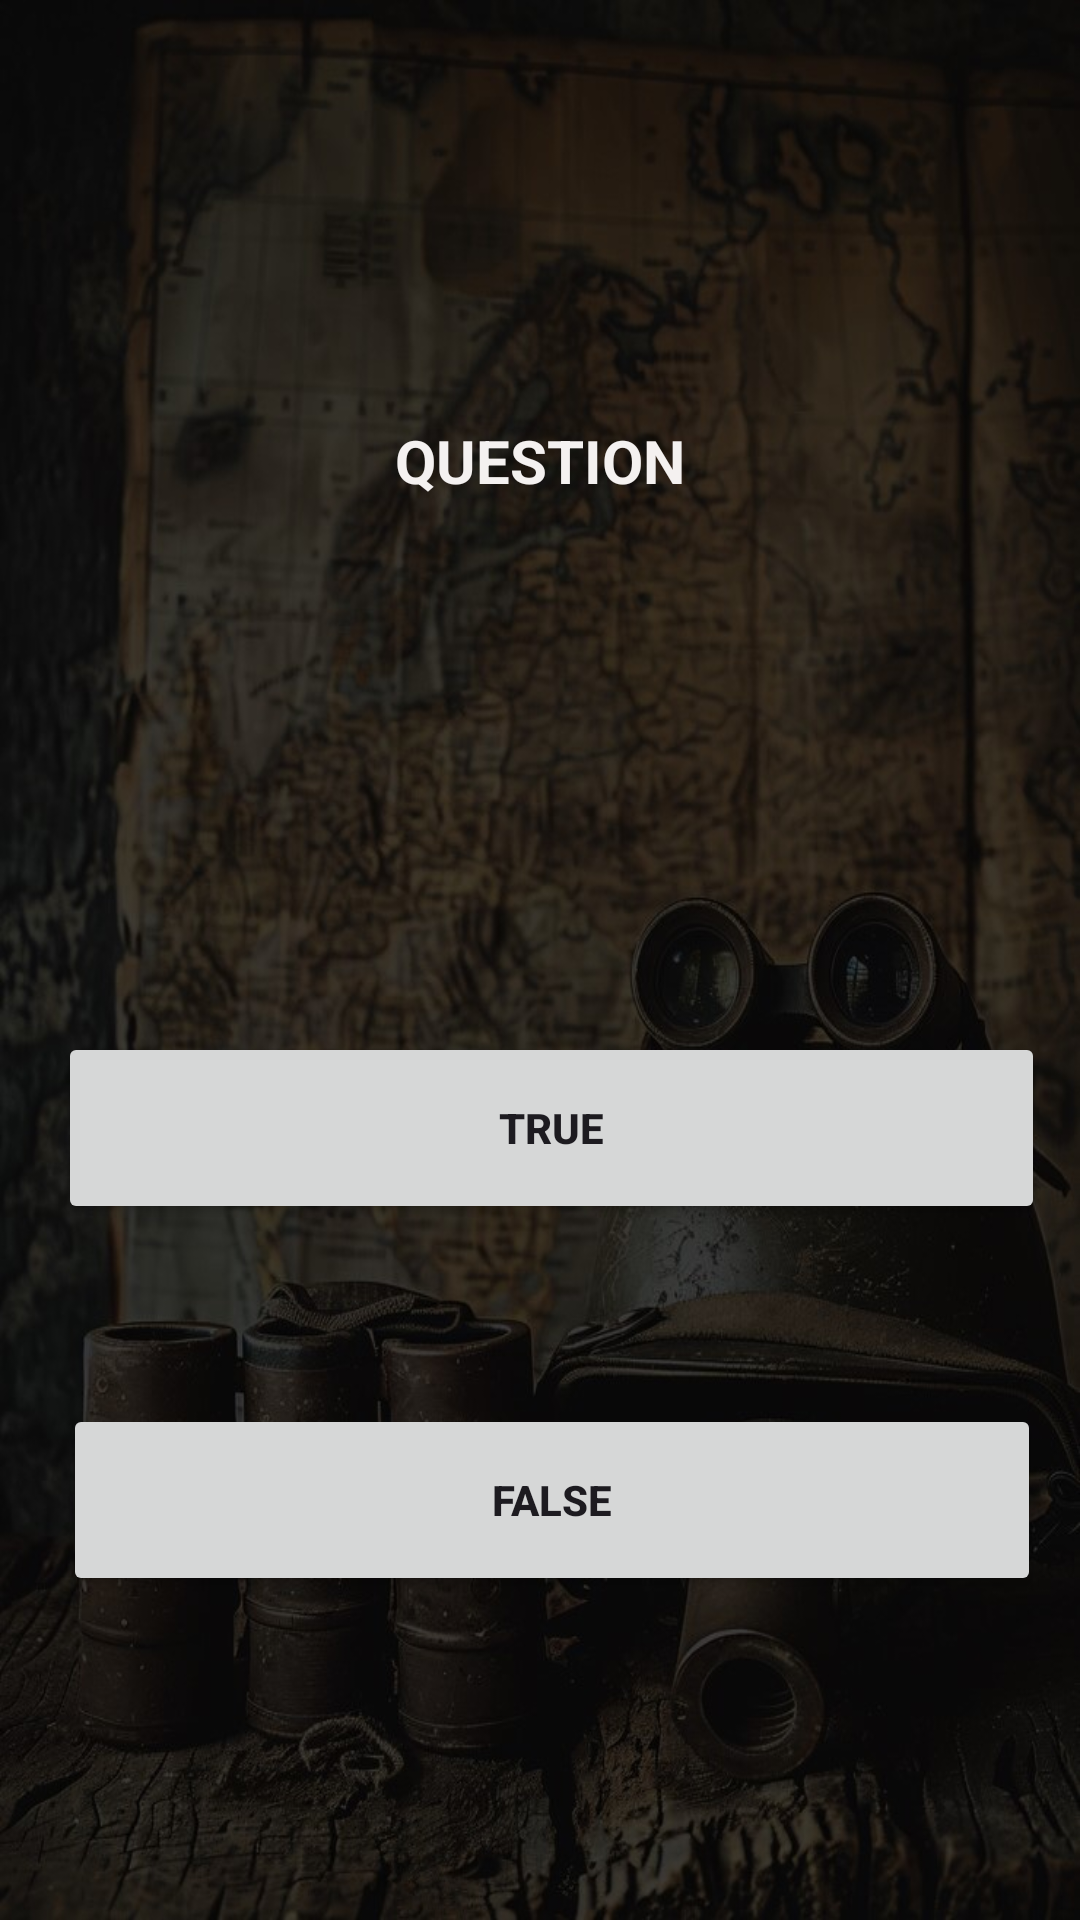

Here is an Android app screen rendered from its layout file. Give the layout XML and the strings, colors and styles it references.
<!-- AndroidManifest.xml: application theme Theme.MyFlashCardApp -->
<!-- res/layout/activity_question.xml -->
<?xml version="1.0" encoding="utf-8"?>
<androidx.constraintlayout.widget.ConstraintLayout xmlns:android="http://schemas.android.com/apk/res/android"
    xmlns:app="http://schemas.android.com/apk/res-auto"
    xmlns:tools="http://schemas.android.com/tools"
    android:id="@+id/main"
    android:layout_width="match_parent"
    android:layout_height="match_parent"
    android:background="@drawable/soldierhelmetstilllife"
    tools:context=".QuestionActivity">

    <TextView
        android:id="@+id/textView3"
        android:layout_width="256dp"
        android:layout_height="84dp"
        android:layout_marginStart="16dp"
        android:layout_marginTop="140dp"
        android:layout_marginEnd="16dp"
        android:text="question"
        android:textAlignment="center"
        android:textAllCaps="true"
        android:textColor="#F4F1F0"
        android:textSize="20sp"
        android:textStyle="bold"
        app:layout_constraintEnd_toEndOf="parent"
        app:layout_constraintStart_toStartOf="parent"
        app:layout_constraintTop_toTopOf="parent" />

    <Button
        android:id="@+id/button7"
        android:layout_width="329dp"
        android:layout_height="64dp"
        android:layout_marginBottom="60dp"
        android:text="TRUE"
        android:textStyle="bold"
        app:layout_constraintBottom_toTopOf="@+id/button3"
        app:layout_constraintEnd_toEndOf="@+id/textView3"
        app:layout_constraintHorizontal_bias="0.451"
        app:layout_constraintStart_toStartOf="@+id/textView3"
        app:layout_constraintTop_toBottomOf="@+id/textView3"
        app:layout_constraintVertical_bias="1.0" />

    <Button
        android:id="@+id/button3"
        android:layout_width="326dp"
        android:layout_height="64dp"
        android:layout_marginBottom="108dp"
        android:text="FALSE"
        android:textStyle="bold"
        app:layout_constraintBottom_toBottomOf="parent"
        app:layout_constraintEnd_toEndOf="@+id/button7"
        app:layout_constraintStart_toStartOf="@+id/button7" />

</androidx.constraintlayout.widget.ConstraintLayout>
<!-- resources referenced by this layout -->
<resources>
  <!-- drawable soldierhelmetstilllife: jpg bitmap (drawable, 108805 bytes) -->
  <style name="Theme.MyFlashCardApp" parent="Base.Theme.MyFlashCardApp" />
  <style name="Base.Theme.MyFlashCardApp" parent="Theme.Material3.DayNight.NoActionBar">
          
          
      </style>
</resources>
